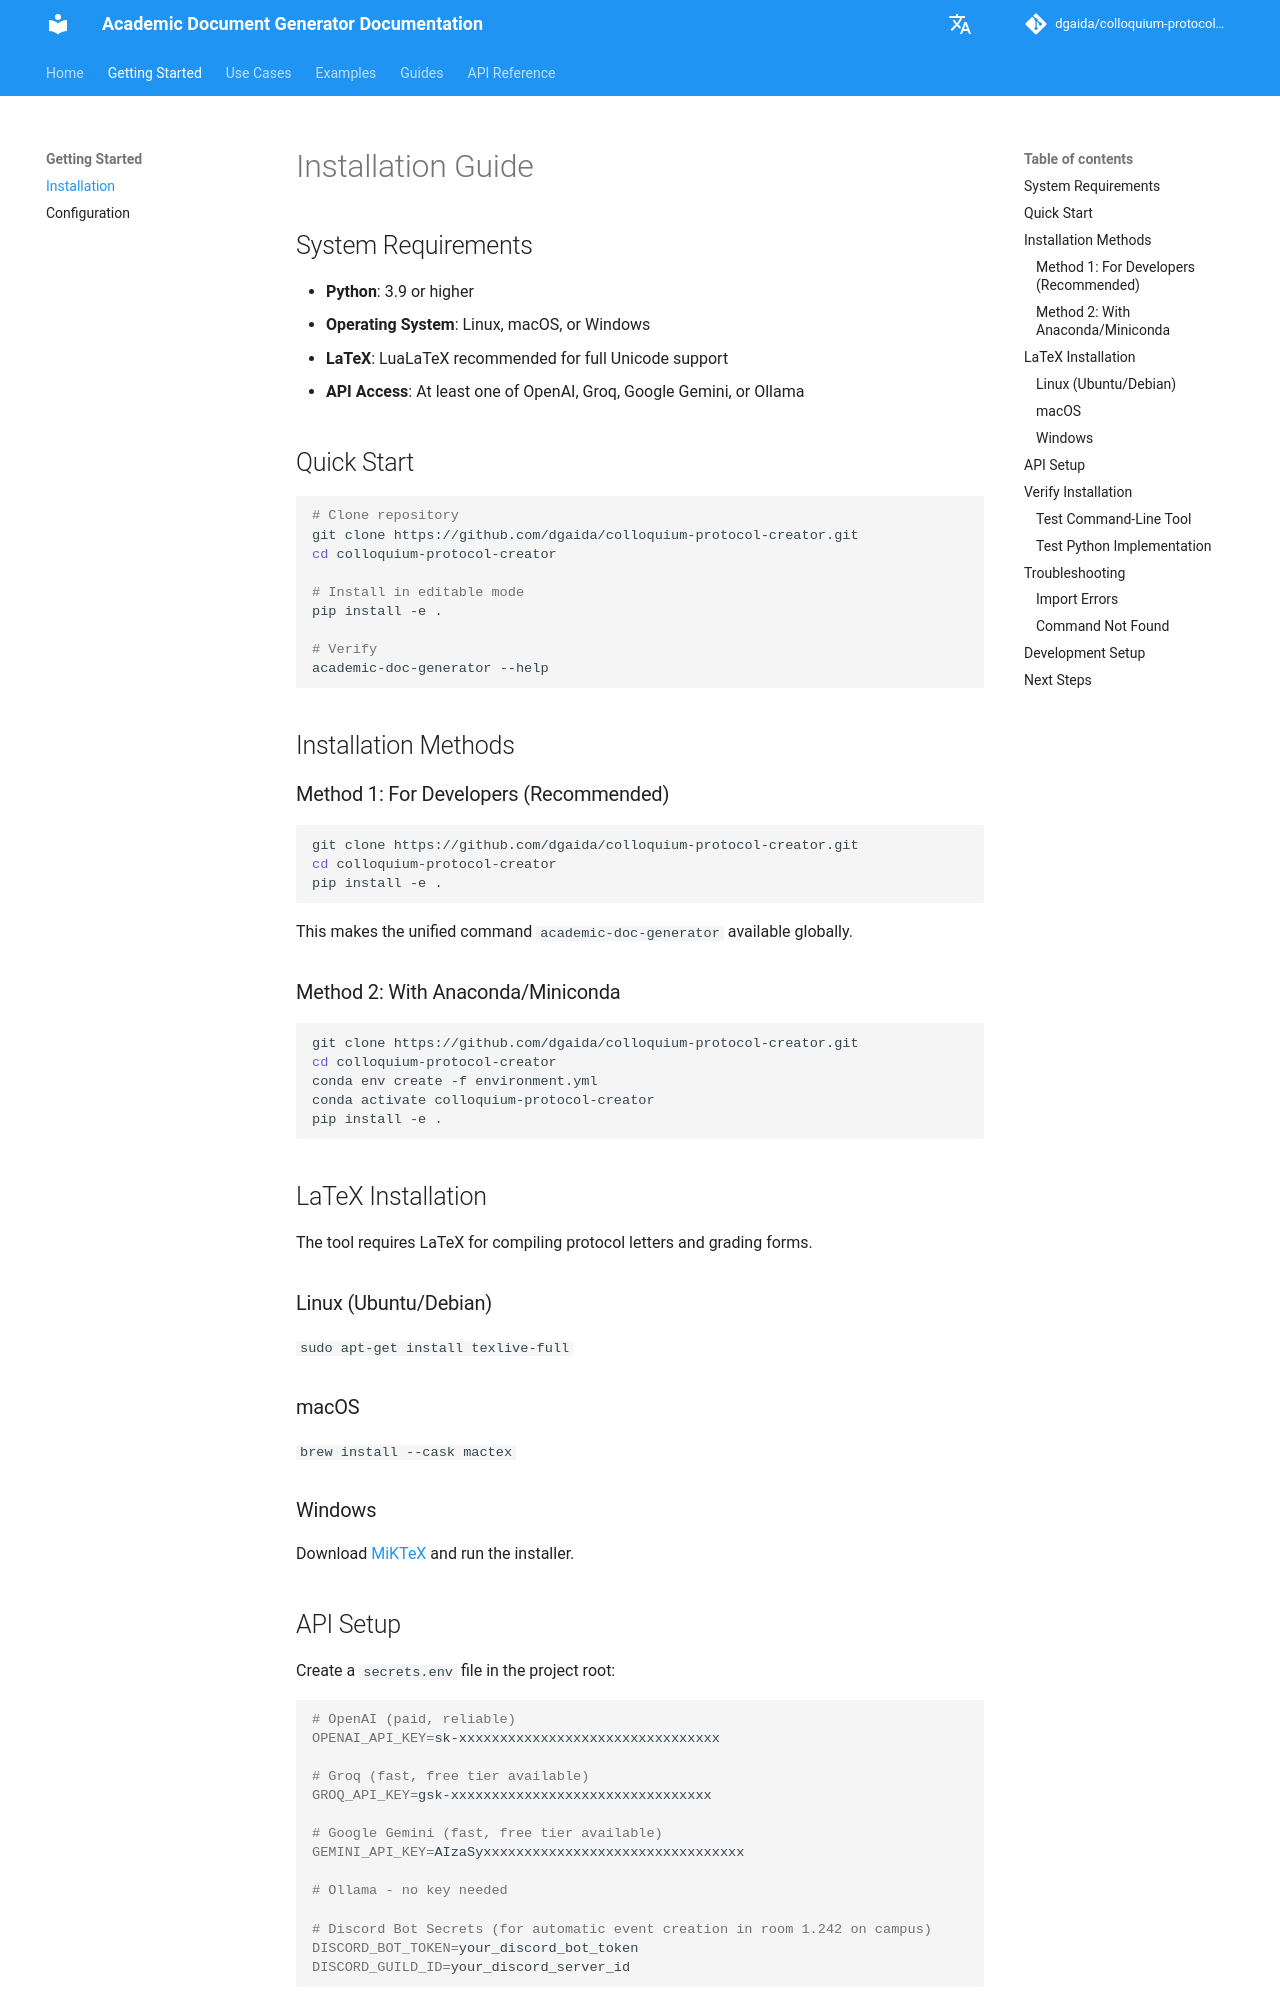

repository: dgaida/colloquium-protocol-creator · page: en/INSTALL/index.html · generator: mkdocs

# Installation Guide

## System Requirements

- **Python**: 3.9 or higher
- **Operating System**: Linux, macOS, or Windows
- **LaTeX**: LuaLaTeX recommended for full Unicode support
- **API Access**: At least one of OpenAI, Groq, Google Gemini, or Ollama

## Quick Start

```bash
# Clone repository
git clone https://github.com/dgaida/colloquium-protocol-creator.git
cd colloquium-protocol-creator

# Install in editable mode
pip install -e .

# Verify
academic-doc-generator --help
```

## Installation Methods

### Method 1: For Developers (Recommended)

```bash
git clone https://github.com/dgaida/colloquium-protocol-creator.git
cd colloquium-protocol-creator
pip install -e .
```

This makes the unified command `academic-doc-generator` available globally.

### Method 2: With Anaconda/Miniconda

```bash
git clone https://github.com/dgaida/colloquium-protocol-creator.git
cd colloquium-protocol-creator
conda env create -f environment.yml
conda activate colloquium-protocol-creator
pip install -e .
```

## LaTeX Installation

The tool requires LaTeX for compiling protocol letters and grading forms.

### Linux (Ubuntu/Debian)
`sudo apt-get install texlive-full`

### macOS
`brew install --cask mactex`

### Windows
Download [MiKTeX](https://miktex.org/download) and run the installer.
